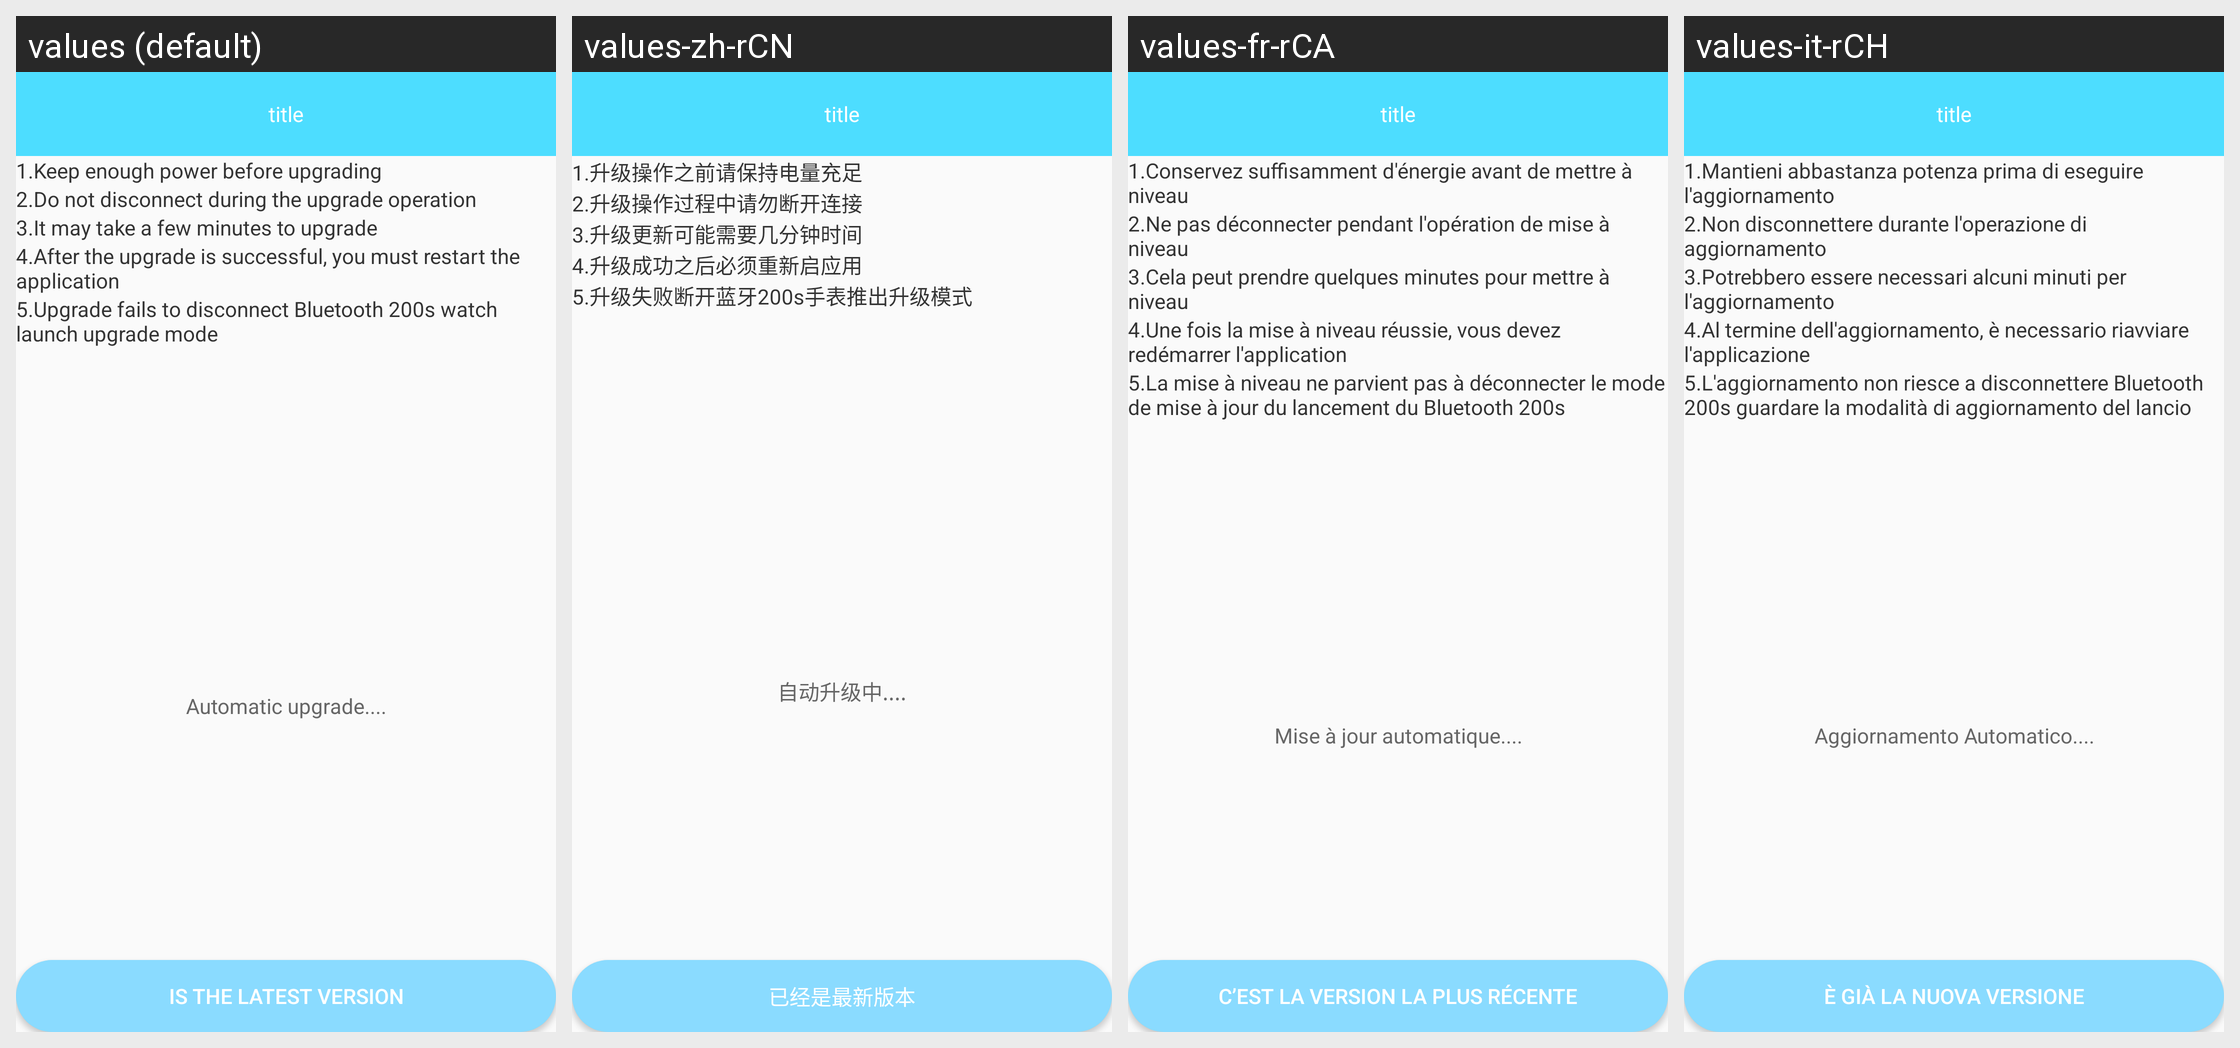

Translations of the strings shown on this Android screen, per locale in the grid:
Android screen res/layout/w30s_frrinware_upgrade.xml rendered under 4 locales, left to right: values (default), values-zh-rCN, values-fr-rCA, values-it-rCH. Device: Nexus 5 (rendered at 1080×1920; each locale shown at half size, 540×960, under a caption strip naming it); theme AppTheme.
Other locales in the repository, not shown: values-de-rDE, values-en, values-es-rES, values-fr-rBE, values-fr-rFR, values-it-rIT, values-ja-rJP, values-ko-rKR, values-pt-rBR, values-ru-rRU, values-vi-rVN, values-zh, values-zh-rHK, values-zh-rTW.
Strings drawn on this screen, with the default value and each locale's value (text and hints the layout hard-codes, and strings that could not be matched under every locale, appear in the picture but are not listed):

string_w30s_up_one
  values: 1.Keep enough power before upgrading
  values-zh-rCN: 1.升级操作之前请保持电量充足
  values-fr-rCA: 1.Conservez suffisamment d'énergie avant de mettre à niveau
  values-it-rCH: 1.Mantieni abbastanza potenza prima di eseguire l'aggiornamento

string_w30s_up_two
  values: 2.Do not disconnect during the upgrade operation
  values-zh-rCN: 2.升级操作过程中请勿断开连接
  values-fr-rCA: 2.Ne pas déconnecter pendant l'opération de mise à niveau
  values-it-rCH: 2.Non disconnettere durante l'operazione di aggiornamento

string_w30s_up_three
  values: 3.It may take a few minutes to upgrade
  values-zh-rCN: 3.升级更新可能需要几分钟时间
  values-fr-rCA: 3.Cela peut prendre quelques minutes pour mettre à niveau
  values-it-rCH: 3.Potrebbero essere necessari alcuni minuti per l'aggiornamento

string_w30s_up_isok
  values: 4.After the upgrade is successful, you must restart the application
  values-zh-rCN: 4.升级成功之后必须重新启应用
  values-fr-rCA: 4.Une fois la mise à niveau réussie, vous devez redémarrer l'application
  values-it-rCH: 4.Al termine dell'aggiornamento, è necessario riavviare l'applicazione

string_w30s_up_error
  values: 5.Upgrade fails to disconnect Bluetooth 200s watch launch upgrade mode
  values-zh-rCN: 5.升级失败断开蓝牙200s手表推出升级模式
  values-fr-rCA: 5.La mise à niveau ne parvient pas à déconnecter le mode de mise à jour du lancement du Bluetooth 200s
  values-it-rCH: 5.L'aggiornamento non riesce a disconnettere Bluetooth 200s guardare la modalità di aggiornamento del lancio

auto_upgrade
  values: Automatic upgrade....
  values-zh-rCN: 自动升级中....
  values-fr-rCA: Mise à jour automatique....
  values-it-rCH: Aggiornamento Automatico....

latest_version
  values: Is the latest version
  values-zh-rCN: 已经是最新版本
  values-fr-rCA: C’est la version la plus récente
  values-it-rCH: è già La Nuova versione
